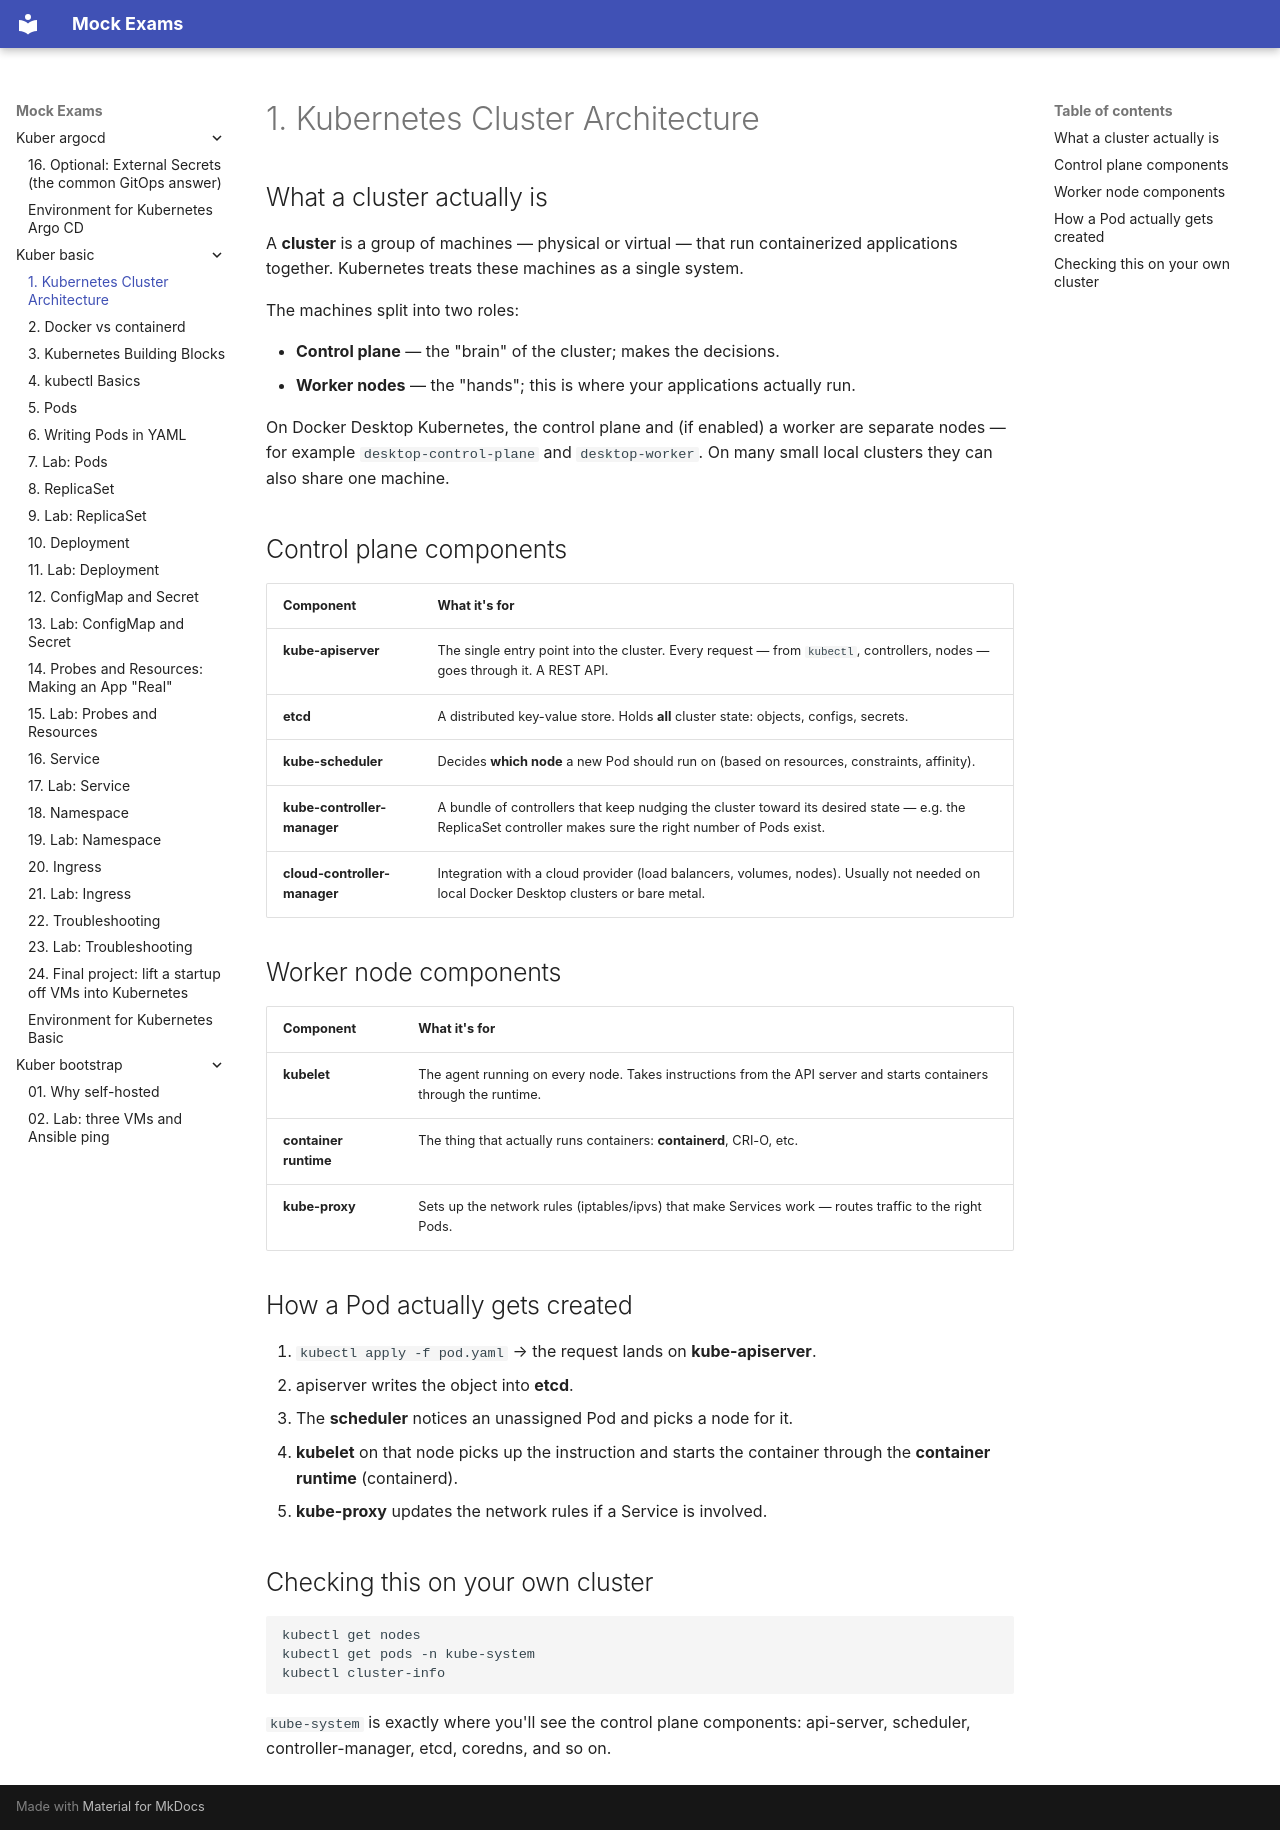

repository: FedorArbuzov/mock-exams · page: kuber-basic/01-architecture/index.html · generator: mkdocs

# 1. Kubernetes Cluster Architecture

## What a cluster actually is

A **cluster** is a group of machines — physical or virtual — that run containerized applications together. Kubernetes treats these machines as a single system.

The machines split into two roles:

- **Control plane** — the "brain" of the cluster; makes the decisions.
- **Worker nodes** — the "hands"; this is where your applications actually run.

On Docker Desktop Kubernetes, the control plane and (if enabled) a worker are separate nodes — for example `desktop-control-plane` and `desktop-worker`. On many small local clusters they can also share one machine.

## Control plane components

| Component | What it's for |
|-----------|--------|
| **kube-apiserver** | The single entry point into the cluster. Every request — from `kubectl`, controllers, nodes — goes through it. A REST API. |
| **etcd** | A distributed key-value store. Holds **all** cluster state: objects, configs, secrets. |
| **kube-scheduler** | Decides **which node** a new Pod should run on (based on resources, constraints, affinity). |
| **kube-controller-manager** | A bundle of controllers that keep nudging the cluster toward its desired state — e.g. the ReplicaSet controller makes sure the right number of Pods exist. |
| **cloud-controller-manager** | Integration with a cloud provider (load balancers, volumes, nodes). Usually not needed on local Docker Desktop clusters or bare metal. |

## Worker node components

| Component | What it's for |
|-----------|--------|
| **kubelet** | The agent running on every node. Takes instructions from the API server and starts containers through the runtime. |
| **container runtime** | The thing that actually runs containers: **containerd**, CRI-O, etc. |
| **kube-proxy** | Sets up the network rules (iptables/ipvs) that make Services work — routes traffic to the right Pods. |

## How a Pod actually gets created

1. `kubectl apply -f pod.yaml` → the request lands on **kube-apiserver**.
2. apiserver writes the object into **etcd**.
3. The **scheduler** notices an unassigned Pod and picks a node for it.
4. **kubelet** on that node picks up the instruction and starts the container through the **container runtime** (containerd).
5. **kube-proxy** updates the network rules if a Service is involved.

## Checking this on your own cluster

```bash
kubectl get nodes
kubectl get pods -n kube-system
kubectl cluster-info
```

`kube-system` is exactly where you'll see the control plane components: api-server, scheduler, controller-manager, etcd, coredns, and so on.
